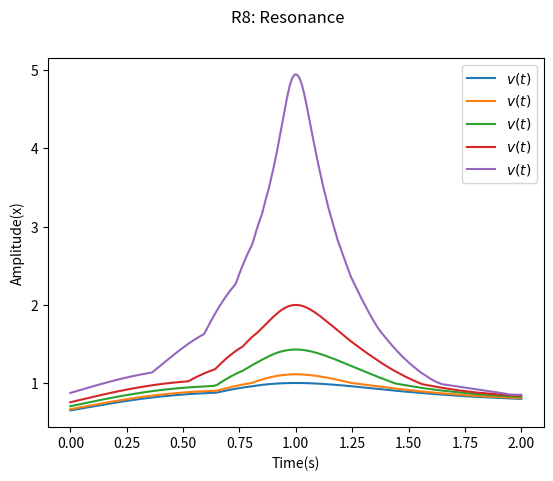

The matplotlib source for this figure:
# -*- coding: utf-8 -*-
"""
Created on Tue Sep 22 15:34:27 2026

@author: alexg
"""

from scipy import integrate
import numpy as np
import matplotlib.pyplot as plt

plt.rcParams['figure.dpi'] = 300


fig,(axs) = plt.subplots(1, 1)



def driven_pendulum(t, y, b=0.1, A=1, omega0=1, omegad=1):
    x, v = y
    dxdt = v
    dvdt = -b*v-(omega0**2)*x -A*np.sin(omegad*t)
    dydt = np.array([dxdt, dvdt])
    return dydt


def loop_through(omega, b, tf, y0, A):
    
    t0 = 0  # initial time
    n = 1001  # Number of points at which output will be evaluated



    damping_coefficients = [1, 0.9, 0.7, 0.5, 0.2]

    driving_frequencies = []
    
    omega = 1.
    a = 0
    while a < omega*2:
        driving_frequencies.append(a)
        a = a + 0.005
    
    
 
    t = np.linspace(t0, tf, n)  # Points at which output will be evaluated
        
    # Loop through list of three driving frequencies (100%, 90%, 50% of omega0)
    for b in damping_coefficients:
        amplitudes = [] # Clear list to store amplitudes needs to be done for each b

        # Second (inner) loop through driving freq. define earlier!
        for omegad in driving_frequencies:
            # Define the anonymous function, including the changing omegad
            lfun = lambda t, y, : driven_pendulum(t, y, b, A, omega, omegad)

            # Call the solver for this definition of lfun
            result = integrate.solve_ivp(fun=lfun,
                                         t_span=(0, tf),
                                         y0=y0,
                                         method="RK45",
                                         t_eval=t)
            # Store result of this run in variables t, x, v
            t = result.t
            v, x = result.y
            amplitudes.append((max(x)-min(x))/2)  # Find peak to peak amplitude
            # End of inner loop, continue with next omegad

        # Out of the inner loop
        # Save plot of amplitudes
        axs.plot(driving_frequencies, amplitudes, label=r"$v(t)$")
    # End of loop, continue with next om
    axs.legend()  # Make the plot labels visibl


loop_through(1, 0.1, 50, (0, 1), 1)
    
axs.set_xlabel("Time(s)")
axs.set_ylabel("Amplitude(x)")
fig.suptitle("R8: Resonance")

fig.show()  
